Run: headless pygame with SDL's dummy video driver; simulated clock (each Clock.tick advances the game by its frame time, no real sleeping); random seed 0; keys injected as events and as key.get_pressed() state; no mouse input.
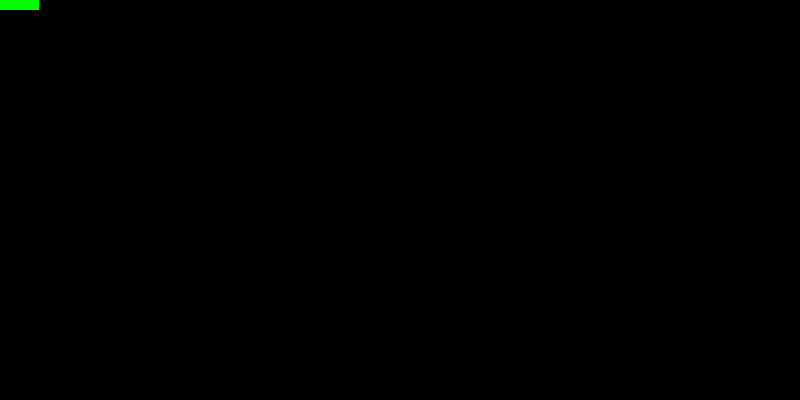
Frame 1 of 4 · flips 1–60 · no input
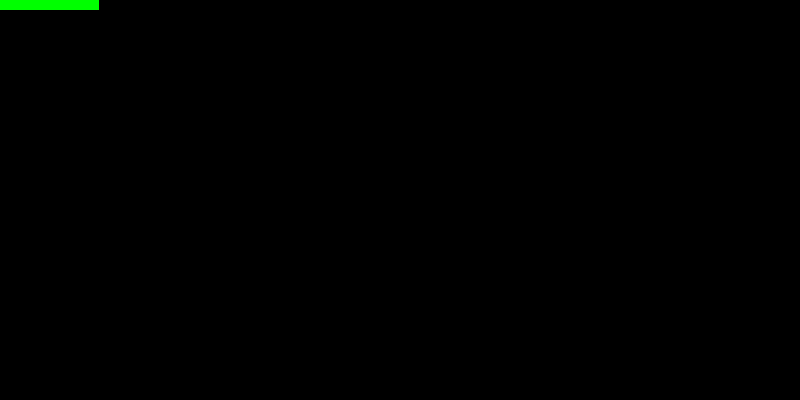
Frame 2 of 4 · flips 61–180 · tapped SPACE, RETURN · held RIGHT (→), D
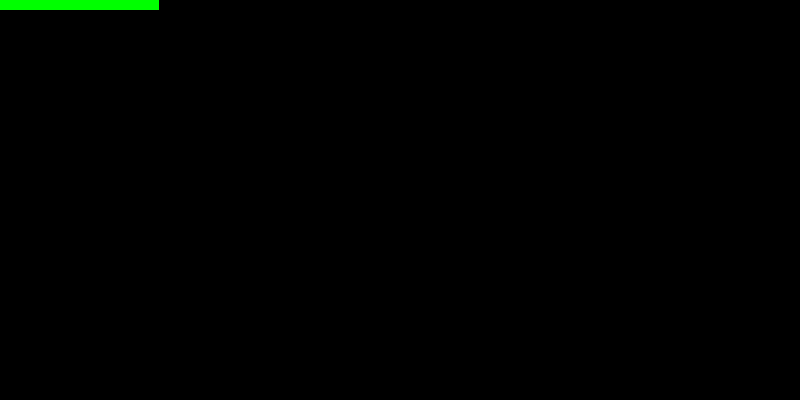
Frame 3 of 4 · flips 181–300 · held DOWN (↓), S
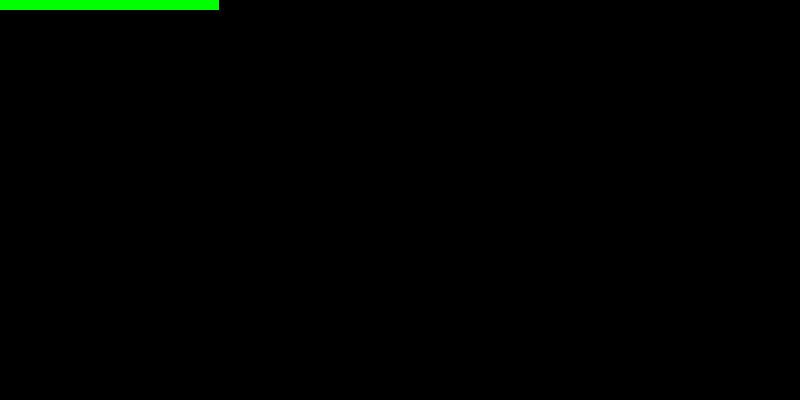
Frame 4 of 4 · flips 301–420 · held LEFT (←), A, UP (↑), W

The pygame program that drew these frames:

import pygame
import sys
import random
def draw_rect(x,y):
    rectangle = pygame.Rect(x,y,10,10)
    pygame.draw.rect(display_window, green, rectangle)
    pygame.display.flip()

pygame.init()
green = (0,255,0)
display_window = pygame.display.set_mode((800,400))
clock = pygame.time.Clock()
# print(pygame.K_UP)
x = 0
y = 0
while True:
    for event in pygame.event.get():
        if event.type == pygame.QUIT:
            pygame.quit()
            exit()
    draw_rect(x,y)
    
    x += 1
    # if pygame.key.get_pressed()[pygame.K_DOWN] :
    #     y += 1
    

    pygame.display.update()
    clock.tick(60)
   
    
